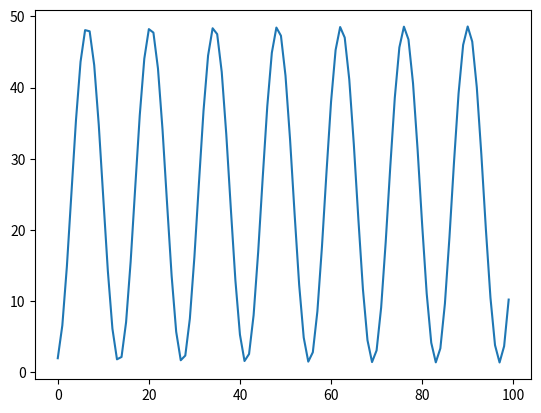

Here is the Python script that generated this plot:
#!/usr/bin/env python2

from matplotlib import pyplot as plt
import numpy as np

class SpringMass():

    def __init__(self):

        self.states = 1
        self.actions = 1

        pos = 2.0
        spd = 0.0
        acc = 0.0
        self.x = np.array([[pos,spd]]).T

        dt = 0.1
        mass = 1.0
        spring_k = 20.0
        damper_c = 2.0
        self.A = np.array([[0,1],[-spring_k/mass, -damper_c/mass]])
        self.B = np.array([[0,5.0/mass]]).T
        # print(self.A)
        self.A = np.eye(2) + self.A*dt
        self.B = self.B*dt
        #self.A = np.exp(self.A*dt)



        # print(self.A)

    def set_x(self,pos,spd):
        self.x = np.array([[pos,spd]]).T


    def update(self,force):
        # self.x[2] += force
        self.x = np.matmul(self.A,self.x) + self.B*force
        # print(self.x)

        return float(self.x[0])


if __name__ == "__main__":
    print("Hello There")
    sm = SpringMass()

    pos_array = []
    for i in range(100):
        pos_array.append(sm.update(100.0))

    plt.plot(pos_array)
    plt.show()
